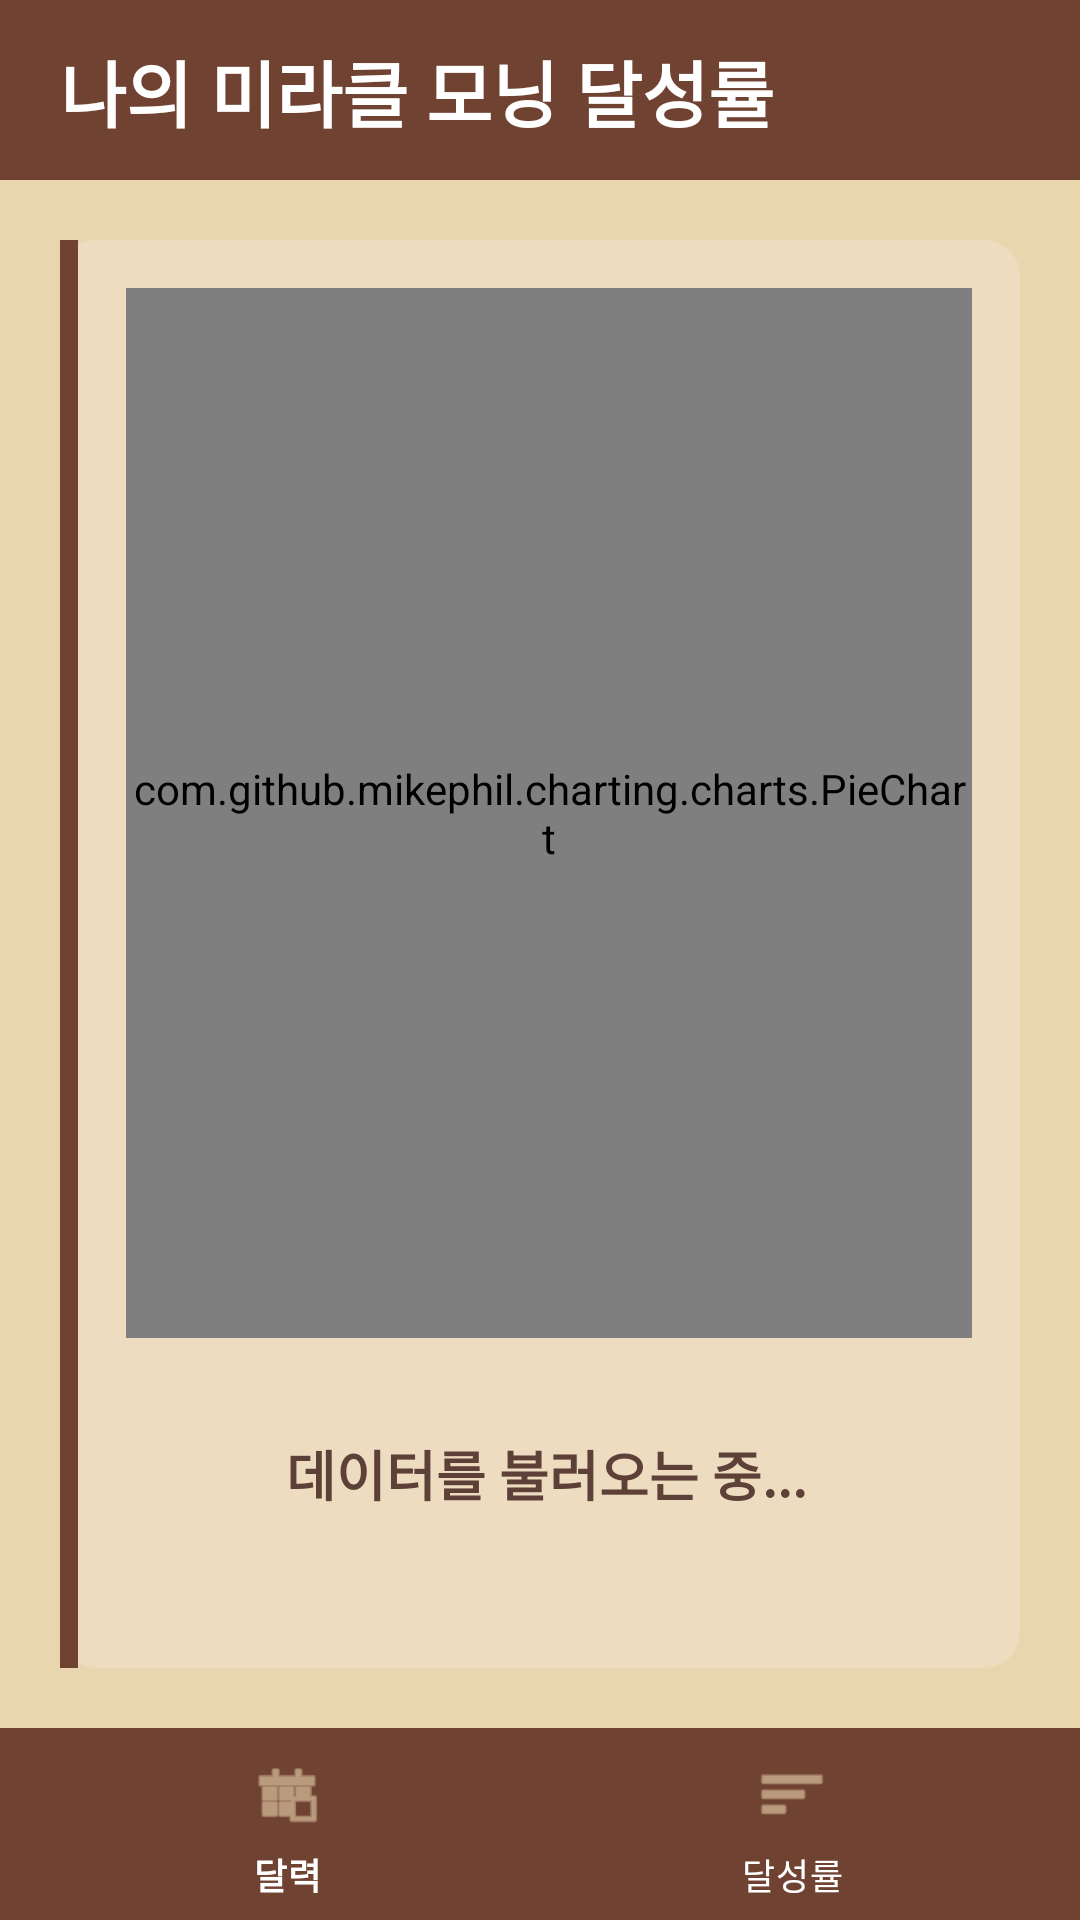

This screen was rendered from an Android layout file. Write that file and the resources it references.
<!-- AndroidManifest.xml: application theme Theme.MiracleMorning -->
<!-- res/layout/activity_achievement.xml -->
<?xml version="1.0" encoding="utf-8"?>
<androidx.constraintlayout.widget.ConstraintLayout xmlns:android="http://schemas.android.com/apk/res/android"
    xmlns:app="http://schemas.android.com/apk/res-auto"
    android:layout_width="match_parent"
    android:layout_height="match_parent"
    xmlns:tools="http://schemas.android.com/tools"
    android:id="@+id/main"
    android:background="@color/bg_cream">

    <ImageView
        android:id="@+id/imageView"
        android:layout_width="wrap_content"
        android:layout_height="wrap_content"
        app:layout_constraintBottom_toBottomOf="parent"
        app:layout_constraintEnd_toEndOf="parent"
        app:layout_constraintStart_toStartOf="parent"
        app:layout_constraintTop_toTopOf="parent"
        app:srcCompat="@drawable/bg" />
    <View
        android:id="@+id/view_nav_bg"
        android:layout_width="match_parent"
        android:layout_height="60dp"
        android:background="@color/btn_save"
        app:layout_constraintTop_toTopOf="parent" />

    <TextView
        android:layout_width="wrap_content"
        android:layout_height="wrap_content"
        android:layout_marginStart="20dp"
        android:text="나의 미라클 모닝 달성률"
        android:textColor="@color/white"
        android:textSize="24sp"
        android:textStyle="bold"
        app:layout_constraintBottom_toBottomOf="@id/view_nav_bg"
        app:layout_constraintStart_toStartOf="parent"
        app:layout_constraintTop_toTopOf="@id/view_nav_bg" />

    <androidx.constraintlayout.widget.ConstraintLayout
        android:id="@+id/layout_input_card"
        android:layout_width="match_parent"
        android:layout_height="0dp"
        android:layout_margin="20dp"
        android:background="@drawable/item_card_bg"
        android:paddingRight="16dp"
        app:layout_constraintBottom_toBottomOf="@+id/view2"
        app:layout_constraintEnd_toEndOf="parent"
        app:layout_constraintStart_toStartOf="parent"
        app:layout_constraintTop_toBottomOf="@id/view_nav_bg">

        <View
            android:id="@+id/view"
            android:layout_width="6dp"
            android:layout_height="match_parent"
            android:background="@color/btn_save"
            app:layout_constraintBottom_toBottomOf="parent"
            app:layout_constraintStart_toStartOf="parent"
            app:layout_constraintTop_toTopOf="parent" />

        <com.github.mikephil.charting.charts.PieChart
            android:id="@+id/achievementPieChart"
            android:layout_width="match_parent"
            android:layout_height="350dp"
            android:layout_marginLeft="22dp"
            android:layout_marginTop="16dp"
            app:layout_constraintEnd_toEndOf="parent"
            app:layout_constraintStart_toStartOf="@id/view"
            app:layout_constraintTop_toTopOf="parent" />

        <TextView
            android:id="@+id/tvSummary"
            android:layout_width="wrap_content"
            android:layout_height="wrap_content"
            android:layout_marginTop="32dp"
            android:text="데이터를 불러오는 중..."
            android:textColor="@color/text_main"
            android:textSize="18sp"
            android:textStyle="bold"
            app:layout_constraintEnd_toEndOf="parent"
            app:layout_constraintHorizontal_bias="0.558"
            app:layout_constraintStart_toEndOf="@+id/view"
            app:layout_constraintTop_toBottomOf="@+id/achievementPieChart"
            tools:text="총 10개 중 7개 완료 (70%)" />

    </androidx.constraintlayout.widget.ConstraintLayout>

    <com.google.android.material.bottomnavigation.BottomNavigationView

        android:id="@+id/bottom_navigation"
        style="@style/Widget.MaterialComponents.BottomNavigationView.Colored"
        app:menu="@menu/bottom_nav_menu"
        android:layout_marginEnd="0dp"
        android:layout_marginStart="0dp"
        android:layout_gravity="bottom"
        android:layout_width="match_parent"
        android:layout_height="64dp"
        android:background="@color/btn_save"
        app:labelVisibilityMode="labeled"
        app:itemBackground="@color/btn_save"
        android:paddingTop="2dp"
        app:elevation="10dp"
        app:itemIconSize="24dp"
        app:itemIconTint="@color/bg_cream"
        app:itemTextColor="@color/white"
        app:layout_constraintBottom_toBottomOf="parent"
        app:layout_constraintEnd_toEndOf="parent"
        app:layout_constraintStart_toStartOf="parent"
         />

    <View
        android:id="@+id/view2"
        android:layout_width="match_parent"
        android:layout_height="1dp"
        app:layout_constraintBottom_toTopOf="@id/bottom_navigation" />

</androidx.constraintlayout.widget.ConstraintLayout>
<!-- resources referenced by this layout -->
<resources>
  <color name="bg_cream">#E9D5AE</color>
  <color name="btn_save">#704232</color>
  <color name="text_main">#5D4037</color>
  <color name="white">#FFFFFFFF</color>
  <!-- drawable bg: png bitmap (drawable, 42412 bytes) -->
  <!-- drawable item_card_bg (drawable) -->
  <?xml version="1.0" encoding="utf-8"?>
  <shape xmlns:android="http://schemas.android.com/apk/res/android">
      <solid android:color="@color/card_light" />
      <corners android:radius="12dp" />
  </shape>
  <style name="Theme.MiracleMorning" parent="Base.Theme.MiracleMorning" />
  <color name="card_light">#66f3e7d9</color>
  <style name="Base.Theme.MiracleMorning" parent="Theme.Material3.DayNight.NoActionBar">
          
          
      </style>
</resources>
